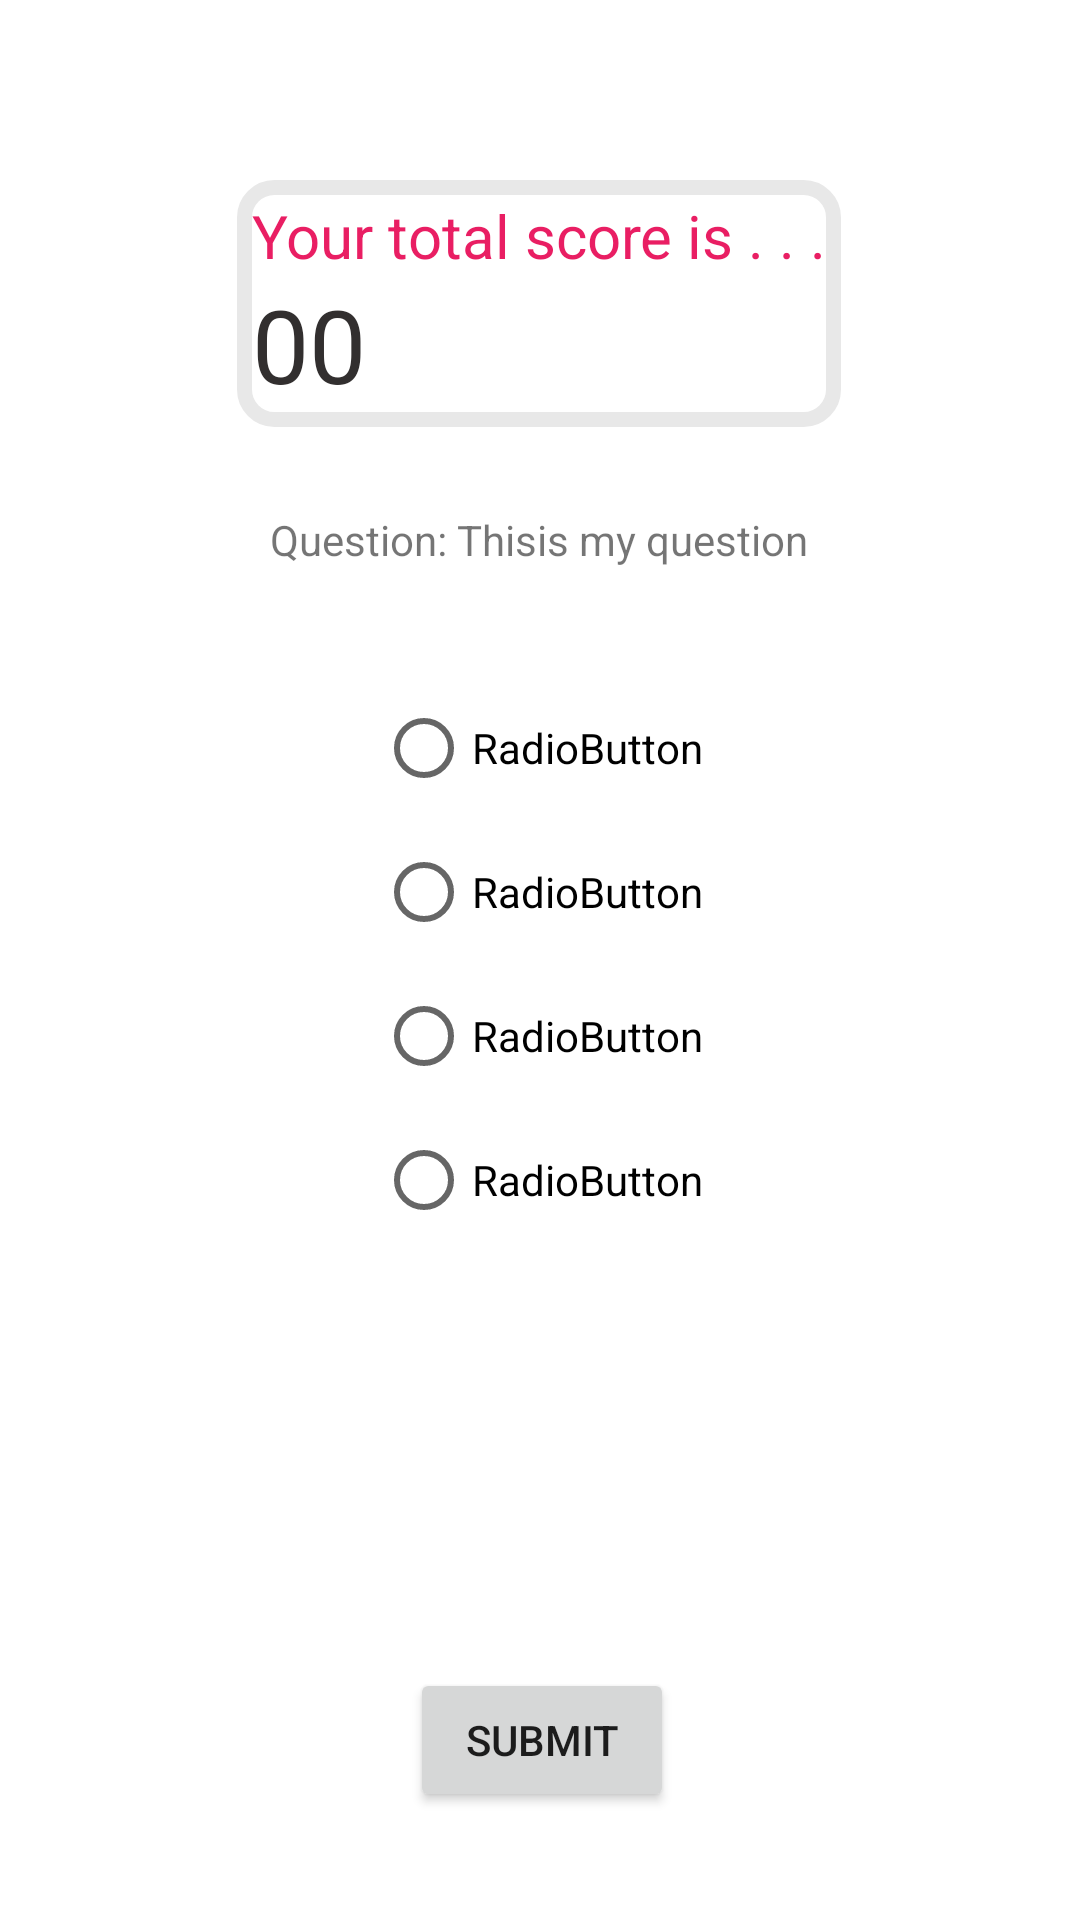

The Android layout XML behind this screen, and the referenced resources:
<!-- AndroidManifest.xml: application theme Theme.TheAnswerIs -->
<!-- res/layout/activity_welcome_page.xml -->
<?xml version="1.0" encoding="utf-8"?>
<androidx.constraintlayout.widget.ConstraintLayout xmlns:android="http://schemas.android.com/apk/res/android"
    xmlns:app="http://schemas.android.com/apk/res-auto"
    xmlns:tools="http://schemas.android.com/tools"
    android:layout_width="match_parent"
    android:layout_height="match_parent"
    tools:context=".WelcomePage">

    <LinearLayout
        android:id="@+id/linearLayout"
        android:layout_width="wrap_content"
        android:layout_height="wrap_content"
        android:layout_marginTop="60dp"
        android:background="@drawable/scorebox"
        android:orientation="vertical"
        app:layout_constraintEnd_toEndOf="parent"
        app:layout_constraintHorizontal_bias="0.497"
        app:layout_constraintStart_toStartOf="parent"
        app:layout_constraintTop_toTopOf="parent">

        <TextView
            android:id="@+id/txt_yourscoreis"
            android:layout_width="match_parent"
            android:layout_height="wrap_content"
            android:text="@string/your_score_is"
            android:textColor="#E91E63"
            android:textSize="20sp" />

        <TextView
            android:id="@+id/txt_score"
            android:layout_width="match_parent"
            android:layout_height="wrap_content"
            android:text="00"
            android:textColor="#322F2F"
            android:textSize="34sp" />
    </LinearLayout>

    <TextView
        android:id="@+id/txt_questioners"
        android:layout_width="wrap_content"
        android:layout_height="wrap_content"
        android:layout_marginTop="28dp"
        android:text="Question: Thisis my question"
        app:layout_constraintEnd_toEndOf="@+id/linearLayout"
        app:layout_constraintStart_toStartOf="@+id/linearLayout"
        app:layout_constraintTop_toBottomOf="@+id/linearLayout" />

    <RadioGroup
        android:id="@+id/btn_answer_group"
        android:layout_width="wrap_content"
        android:layout_height="wrap_content"
        android:layout_marginTop="36dp"
        app:layout_constraintEnd_toEndOf="@+id/txt_questioners"
        app:layout_constraintStart_toStartOf="@+id/txt_questioners"
        app:layout_constraintTop_toBottomOf="@+id/txt_questioners">

        <RadioButton
            android:id="@+id/answer_one"
            android:layout_width="match_parent"
            android:layout_height="wrap_content"
            android:tag="one"
            android:text="RadioButton" />

        <RadioButton
            android:id="@+id/answer_two"
            android:layout_width="match_parent"
            android:layout_height="wrap_content"
            android:tag="two"
            android:text="RadioButton" />

        <RadioButton
            android:id="@+id/awer_three"
            android:layout_width="match_parent"
            android:layout_height="wrap_content"
            android:tag="three"
            android:text="RadioButton" />

        <RadioButton
            android:id="@+id/answer_four"
            android:layout_width="match_parent"
            android:layout_height="wrap_content"
            android:tag="four"
            android:text="RadioButton" />
    </RadioGroup>

    <Button
        android:id="@+id/btn_submit"
        android:layout_width="wrap_content"
        android:layout_height="wrap_content"
        android:layout_marginBottom="36dp"
        android:onClick="onSubmitAnswerClick"
        android:text="SUBMIT"
        app:layout_constraintBottom_toBottomOf="parent"
        app:layout_constraintEnd_toEndOf="@+id/btn_answer_group"
        app:layout_constraintHorizontal_bias="0.533"
        app:layout_constraintStart_toStartOf="@+id/btn_answer_group" />

</androidx.constraintlayout.widget.ConstraintLayout>
<!-- resources referenced by this layout -->
<resources>
  <!-- drawable scorebox (drawable) -->
  <?xml version="1.0" encoding="utf-8"?>
  <shape android:shape="rectangle" xmlns:android="http://schemas.android.com/apk/res/android">
      <corners android:radius="10dp" ></corners>
      <stroke android:color="@color/shadowee" android:width="5dp"></stroke>
      <padding android:bottom="5dp" android:left="5dp" android:right="5dp" android:top="5dp"></padding>
  </shape>
  <string name="your_score_is">Your total score is . . .</string>
  <style name="Theme.TheAnswerIs" parent="Theme.MaterialComponents.DayNight.NoActionBar">
          
          <item name="colorPrimary">@color/purple_500</item>
          <item name="colorPrimaryVariant">@color/purple_700</item>
          <item name="colorOnPrimary">@color/white</item>
          
          <item name="colorSecondary">@color/teal_200</item>
          <item name="colorSecondaryVariant">@color/teal_700</item>
          <item name="colorOnSecondary">@color/black</item>
          
          <item name="android:statusBarColor" tools:targetApi="l">?attr/colorPrimaryVariant</item>
          
      </style>
  <color name="shadowee">#E8E8E8</color>
  <color name="purple_500">#FF6200EE</color>
  <color name="purple_700">#FF3700B3</color>
  <color name="white">#FFFFFFFF</color>
  <color name="teal_200">#FF03DAC5</color>
  <color name="teal_700">#FF018786</color>
  <color name="black">#FF000000</color>
</resources>
